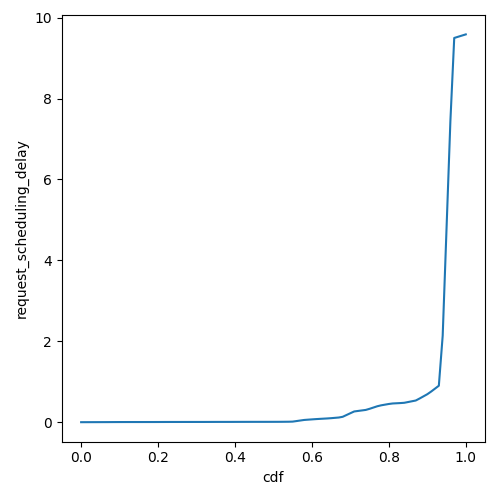

Values plotted in this chart, from the file beside it:
cdf, request_scheduling_delay
0.0, 0.0
0.01, 0.0003074
0.02, 0.0006149
0.03, 0.0009223
0.04, 0.001217
0.05, 0.001507
0.06, 0.001798
0.07, 0.002182
0.08, 0.002643
0.09, 0.003104
0.1, 0.003468
0.11, 0.00363
0.12, 0.003791
0.13, 0.003938
0.14, 0.003944
0.15, 0.003951
0.16, 0.003957
0.17, 0.004032
0.18, 0.004117
0.19, 0.004203
0.2, 0.004473
0.21, 0.004846
0.22, 0.005219
0.23, 0.005458
0.24, 0.005511
0.25, 0.005564
0.26, 0.005624
0.27, 0.005716
0.28, 0.005808
0.29, 0.0059
0.3, 0.005956
0.31, 0.00601
0.32, 0.006065
0.33, 0.006305
0.34, 0.006609
0.35, 0.006913
0.36, 0.007069
0.37, 0.007086
0.38, 0.007103
0.39, 0.007196
0.4, 0.007475
0.41, 0.007754
0.42, 0.008026
0.43, 0.008192
0.44, 0.008359
0.45, 0.008525
0.46, 0.008566
0.47, 0.008582
0.48, 0.008599
0.49, 0.008723
0.5, 0.008916
0.51, 0.009109
0.52, 0.009583
0.53, 0.0105
0.54, 0.01142
0.55, 0.0144
0.56, 0.02807
0.57, 0.04174
0.58, 0.05542
0.59, 0.06256
... 41 more rows
